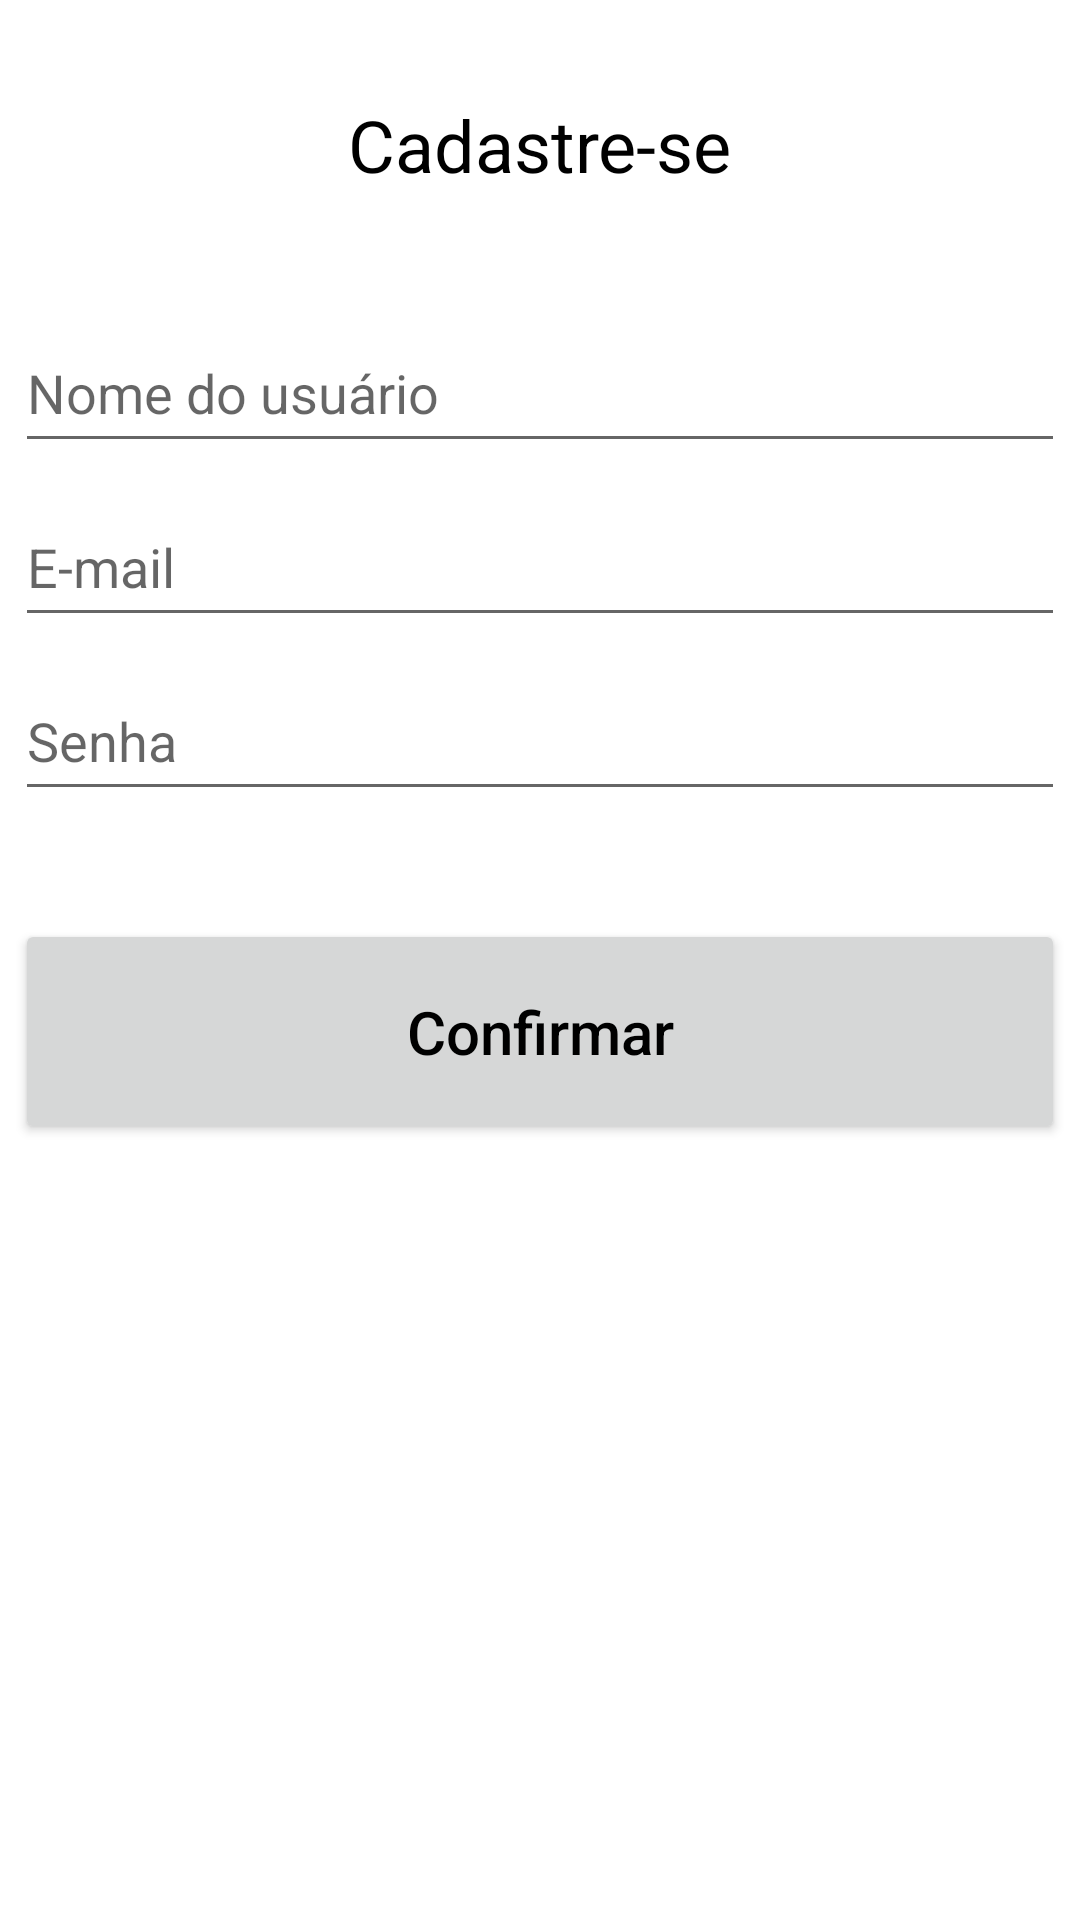

Produce the Android XML layout that renders to this screen, including the resource entries it uses.
<!-- AndroidManifest.xml: application theme Theme.ReceitasDeCasa -->
<!-- res/layout/activity_cadastro.xml -->
<?xml version="1.0" encoding="utf-8"?>
<androidx.constraintlayout.widget.ConstraintLayout xmlns:android="http://schemas.android.com/apk/res/android"
    xmlns:app="http://schemas.android.com/apk/res-auto"
    xmlns:tools="http://schemas.android.com/tools"
    android:layout_width="match_parent"
    android:layout_height="match_parent"
    android:background="@color/white"
    tools:context=".view.CadastroActivity">

    <EditText
        android:id="@+id/signUpName"
        android:layout_width="350dp"
        android:layout_height="50dp"
        android:layout_marginTop="40dp"
        android:hint="Nome do usuário"
        android:inputType="textPersonName"
        app:layout_constraintEnd_toEndOf="parent"
        app:layout_constraintStart_toStartOf="parent"
        app:layout_constraintTop_toBottomOf="@+id/textView" />

    <EditText
        android:id="@+id/signUpPassword"
        android:layout_width="350dp"
        android:layout_height="50dp"
        android:layout_marginTop="8dp"
        android:ems="10"
        android:hint="Senha"
        android:inputType="textPassword"
        app:layout_constraintEnd_toEndOf="parent"
        app:layout_constraintStart_toStartOf="parent"
        app:layout_constraintTop_toBottomOf="@+id/signUpEmail" />

    <EditText
        android:id="@+id/signUpEmail"
        android:layout_width="350dp"
        android:layout_height="50dp"
        android:layout_marginTop="8dp"
        android:ems="10"
        android:hint="@string/email"
        android:inputType="textEmailAddress"
        app:layout_constraintEnd_toEndOf="parent"
        app:layout_constraintStart_toStartOf="parent"
        app:layout_constraintTop_toBottomOf="@+id/signUpName" />

    <Button
        android:id="@+id/signUpConfirm"
        android:layout_width="350dp"
        android:layout_height="75dp"
        android:layout_marginTop="36dp"
        android:text="@string/confirmar"
        android:textAlignment="center"
        android:textAllCaps="false"
        android:textColor="@color/black"
        android:textSize="20sp"
        app:layout_constraintEnd_toEndOf="parent"
        app:layout_constraintHorizontal_bias="0.491"
        app:layout_constraintStart_toStartOf="parent"
        app:layout_constraintTop_toBottomOf="@+id/signUpPassword" />

    <TextView
        android:id="@+id/textView"
        android:layout_width="wrap_content"
        android:layout_height="wrap_content"
        android:layout_marginTop="32dp"
        android:text="@string/cadastrar"
        android:textColor="@color/black"
        android:textSize="24sp"
        app:layout_constraintEnd_toEndOf="parent"
        app:layout_constraintStart_toStartOf="parent"
        app:layout_constraintTop_toTopOf="parent" />
</androidx.constraintlayout.widget.ConstraintLayout>
<!-- resources referenced by this layout -->
<resources>
  <color name="black">#FF000000</color>
  <color name="white">#FFFFFFFF</color>
  <string name="cadastrar">Cadastre-se</string>
  <string name="confirmar">Confirmar</string>
  <string name="email">E-mail</string>
  <style name="Theme.ReceitasDeCasa" parent="Theme.MaterialComponents.DayNight.NoActionBar">
          
          <item name="colorPrimary">@color/red</item>
          <item name="colorPrimaryVariant">@color/red</item>
          <item name="colorOnPrimary">@color/white</item>
          
          <item name="colorSecondary">@color/teal_200</item>
          <item name="colorSecondaryVariant">@color/teal_700</item>
          <item name="colorOnSecondary">@color/black</item>
          
          <item name="android:statusBarColor" tools:targetApi="l">?attr/colorPrimaryVariant</item>
          
      </style>
  <color name="red">#FF0000</color>
  <color name="teal_200">#FF03DAC5</color>
  <color name="teal_700">#FF018786</color>
</resources>
